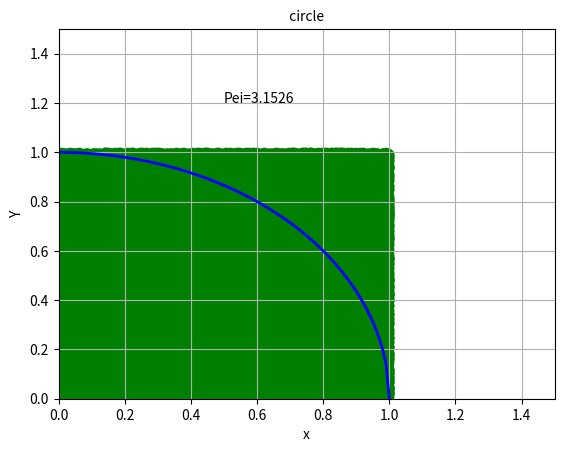

This chart was generated by the following Python code:
import math
import numpy as np
from matplotlib import pyplot as plt
from decimal import*


def circle(x):
	if x <= 1:
		y = math.sqrt(1.0 - math.pow(x, 2))  # sqrt() 返回數字x的平方根，pow() 方法返回 xy（x的y次方） 的值
		# 即y = (1 - x²)開根號，因為x² + y² = 1
		return y


N = 100000
pei_count = 0
px = np.random.rand(N)  # 根據給定維度生成[0,1)之间的數據，包含0，不包含1
# 即生成一維100000個0-1之間的數
py = np.random.rand(N)

sx = np.linspace(0.0, 1, 100)  # 產生 0 - 1 的等差數列，要求元素為100個 （默认情况下，linspace函数可以生成元素为50的等间隔数列）
sg = np.array([circle(t) for t in sx])  # 目的猜想是調整sx的數據，<= 1 的調整，>1的不調整

for i in range(N):  # for 0 - 99999
	if math.pow(px[i], 2) + math.pow(py[i], 2) <= 1:  # 如果在圓內
		pei_count += 1  # 在圓內的計數器+1

print("在圓內的點數有", pei_count)
pei = 4 * pei_count / N

"""
那麼產生分布於0~1 之間的亂數，應當會均勻的分布於正方形之內，如下圖綠點所示，
而分布於1/4圓內的數量假設為a ，分布於圓外的數量為b，N則是所產生的亂數總數為
N=a+b。
那麼其亂數分布數量a與N的比值應與1/4圓面積及正方形面積成正比，即pei = 4a/N
"""

print("圓周率=", pei)
Pei_msg = "Pei=" + str(pei)

# 畫出circle函數
plt.subplot(1, 1, 1)
plt.plot(sx, sg, 'b-', linewidth=2.0)
plt.axis([0, 1.5, 0, 1.5])  # 分別設定X,Y軸的最小最大值
plt.title(' circle ', fontsize=10)
plt.ylabel('Y')
plt.xlabel('x')
plt.grid(True)

plt.scatter(px, py, c="green", alpha=0.9)
plt.text(0.5, 1.2, Pei_msg)

plt.show()
